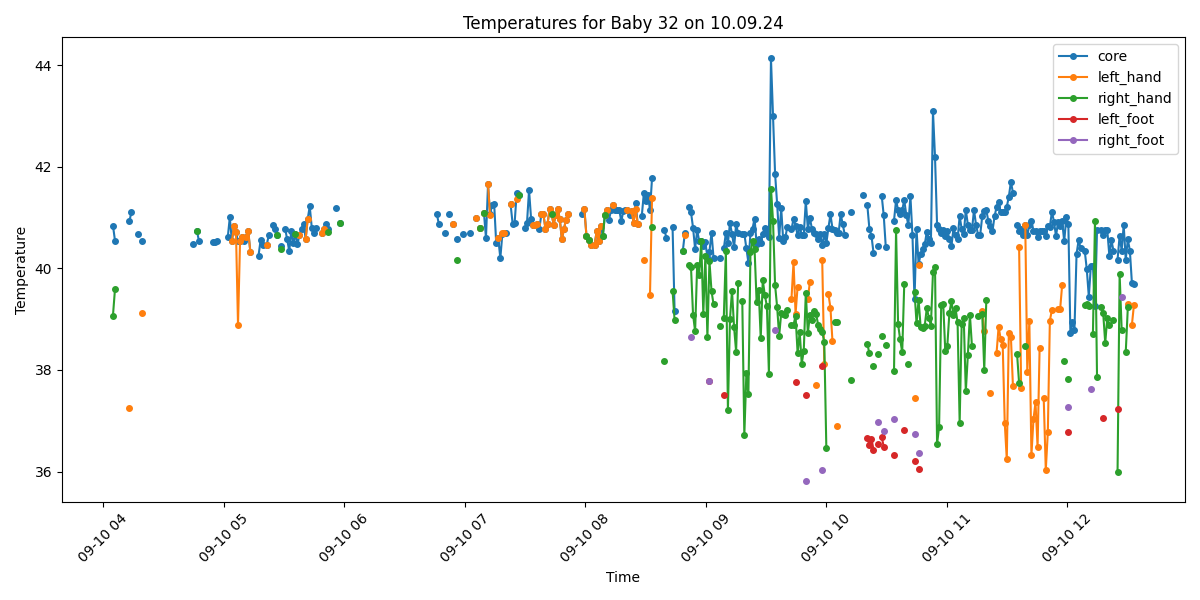

The file beside this chart, header and first rows:
Process, Image Path, core, left_hand, right_hand, left_foot, right_foot, limbs_avg, core_minus_limbs, diagnosis
True, /data/uabcvmsc/shared/newborn/32/10.09.2…, 40.84, , 39.07, , , 39.07, 1.77, Fever
True, /data/uabcvmsc/shared/newborn/32/10.09.2…, 40.54, , 39.6, , , 39.6, 0.94, Fever
False, /data/uabcvmsc/shared/newborn/32/10.09.2…, , , , , , , , 
False, /data/uabcvmsc/shared/newborn/32/10.09.2…, , , , , , , , 
False, /data/uabcvmsc/shared/newborn/32/10.09.2…, , , , , , , , 
False, /data/uabcvmsc/shared/newborn/32/10.09.2…, , , , , , , , 
False, /data/uabcvmsc/shared/newborn/32/10.09.2…, , , , , , , , 
False, /data/uabcvmsc/shared/newborn/32/10.09.2…, , , , , , , , 
True, /data/uabcvmsc/shared/newborn/32/10.09.2…, 40.93, 37.26, , , , 37.26, 3.67, Fever and Peripheral shutdown
True, /data/uabcvmsc/shared/newborn/32/10.09.2…, 41.1, , , , , , , Fever
True, /data/uabcvmsc/shared/newborn/32/10.09.2…, , , , , , , , No core temperature
True, /data/uabcvmsc/shared/newborn/32/10.09.2…, , , , , , , , No core temperature
True, /data/uabcvmsc/shared/newborn/32/10.09.2…, 40.67, , , , , , , Fever
True, /data/uabcvmsc/shared/newborn/32/10.09.2…, , , , , , , , No core temperature
True, /data/uabcvmsc/shared/newborn/32/10.09.2…, 40.54, 39.13, , , , 39.13, 1.41, Fever
False, /data/uabcvmsc/shared/newborn/32/10.09.2…, , , , , , , , 
True, /data/uabcvmsc/shared/newborn/32/10.09.2…, , , , , , , , No core temperature
False, /data/uabcvmsc/shared/newborn/32/10.09.2…, , , , , , , , 
True, /data/uabcvmsc/shared/newborn/32/10.09.2…, , , , , , , , No core temperature
True, /data/uabcvmsc/shared/newborn/32/10.09.2…, , , , , , , , No core temperature
True, /data/uabcvmsc/shared/newborn/32/10.09.2…, , , , , , , , No core temperature
False, /data/uabcvmsc/shared/newborn/32/10.09.2…, , , , , , , , 
True, /data/uabcvmsc/shared/newborn/32/10.09.2…, , , , , , , , No core temperature
True, /data/uabcvmsc/shared/newborn/32/10.09.2…, , , , , , , , No core temperature
True, /data/uabcvmsc/shared/newborn/32/10.09.2…, , , , , , , , No core temperature
True, /data/uabcvmsc/shared/newborn/32/10.09.2…, , , , , , , , No core temperature
True, /data/uabcvmsc/shared/newborn/32/10.09.2…, , , , , , , , No core temperature
True, /data/uabcvmsc/shared/newborn/32/10.09.2…, , , , , , , , No core temperature
True, /data/uabcvmsc/shared/newborn/32/10.09.2…, , , , , , , , No core temperature
False, /data/uabcvmsc/shared/newborn/32/10.09.2…, , , , , , , , 
True, /data/uabcvmsc/shared/newborn/32/10.09.2…, , , , , , , , No core temperature
True, /data/uabcvmsc/shared/newborn/32/10.09.2…, , , , , , , , No core temperature
True, /data/uabcvmsc/shared/newborn/32/10.09.2…, , , , , , , , No core temperature
True, /data/uabcvmsc/shared/newborn/32/10.09.2…, , , , , , , , No core temperature
True, /data/uabcvmsc/shared/newborn/32/10.09.2…, , , , , , , , No core temperature
False, /data/uabcvmsc/shared/newborn/32/10.09.2…, , , , , , , , 
True, /data/uabcvmsc/shared/newborn/32/10.09.2…, , , , , , , , No core temperature
False, /data/uabcvmsc/shared/newborn/32/10.09.2…, , , , , , , , 
True, /data/uabcvmsc/shared/newborn/32/10.09.2…, , , , , , , , No core temperature
True, /data/uabcvmsc/shared/newborn/32/10.09.2…, 40.47, , , , , , , Fever
False, /data/uabcvmsc/shared/newborn/32/10.09.2…, , , , , , , , 
True, /data/uabcvmsc/shared/newborn/32/10.09.2…, 40.73, , 40.73, , , 40.73, 0.0, Fever
True, /data/uabcvmsc/shared/newborn/32/10.09.2…, 40.53, , , , , , , Fever
True, /data/uabcvmsc/shared/newborn/32/10.09.2…, , , , , , , , No core temperature
True, /data/uabcvmsc/shared/newborn/32/10.09.2…, , , , , , , , No core temperature
True, /data/uabcvmsc/shared/newborn/32/10.09.2…, , , , , , , , No core temperature
True, /data/uabcvmsc/shared/newborn/32/10.09.2…, , , , , , , , No core temperature
True, /data/uabcvmsc/shared/newborn/32/10.09.2…, , , , , , , , No core temperature
False, /data/uabcvmsc/shared/newborn/32/10.09.2…, , , , , , , , 
True, /data/uabcvmsc/shared/newborn/32/10.09.2…, 40.52, , , , , , , Fever
True, /data/uabcvmsc/shared/newborn/32/10.09.2…, 40.52, , , , , , , Fever
True, /data/uabcvmsc/shared/newborn/32/10.09.2…, 40.53, , , , , , , Fever
False, /data/uabcvmsc/shared/newborn/32/10.09.2…, , , , , , , , 
False, /data/uabcvmsc/shared/newborn/32/10.09.2…, , , , , , , , 
False, /data/uabcvmsc/shared/newborn/32/10.09.2…, , , , , , , , 
False, /data/uabcvmsc/shared/newborn/32/10.09.2…, , , , , , , , 
True, /data/uabcvmsc/shared/newborn/32/10.09.2…, 40.61, , , , , , , Fever
True, /data/uabcvmsc/shared/newborn/32/10.09.2…, 41.0, , , , , , , Fever
True, /data/uabcvmsc/shared/newborn/32/10.09.2…, 40.53, 40.53, , , , 40.53, 0.0, Fever
True, /data/uabcvmsc/shared/newborn/32/10.09.2…, 40.83, 40.83, , , , 40.83, 0.0, Fever
... 440 more rows
